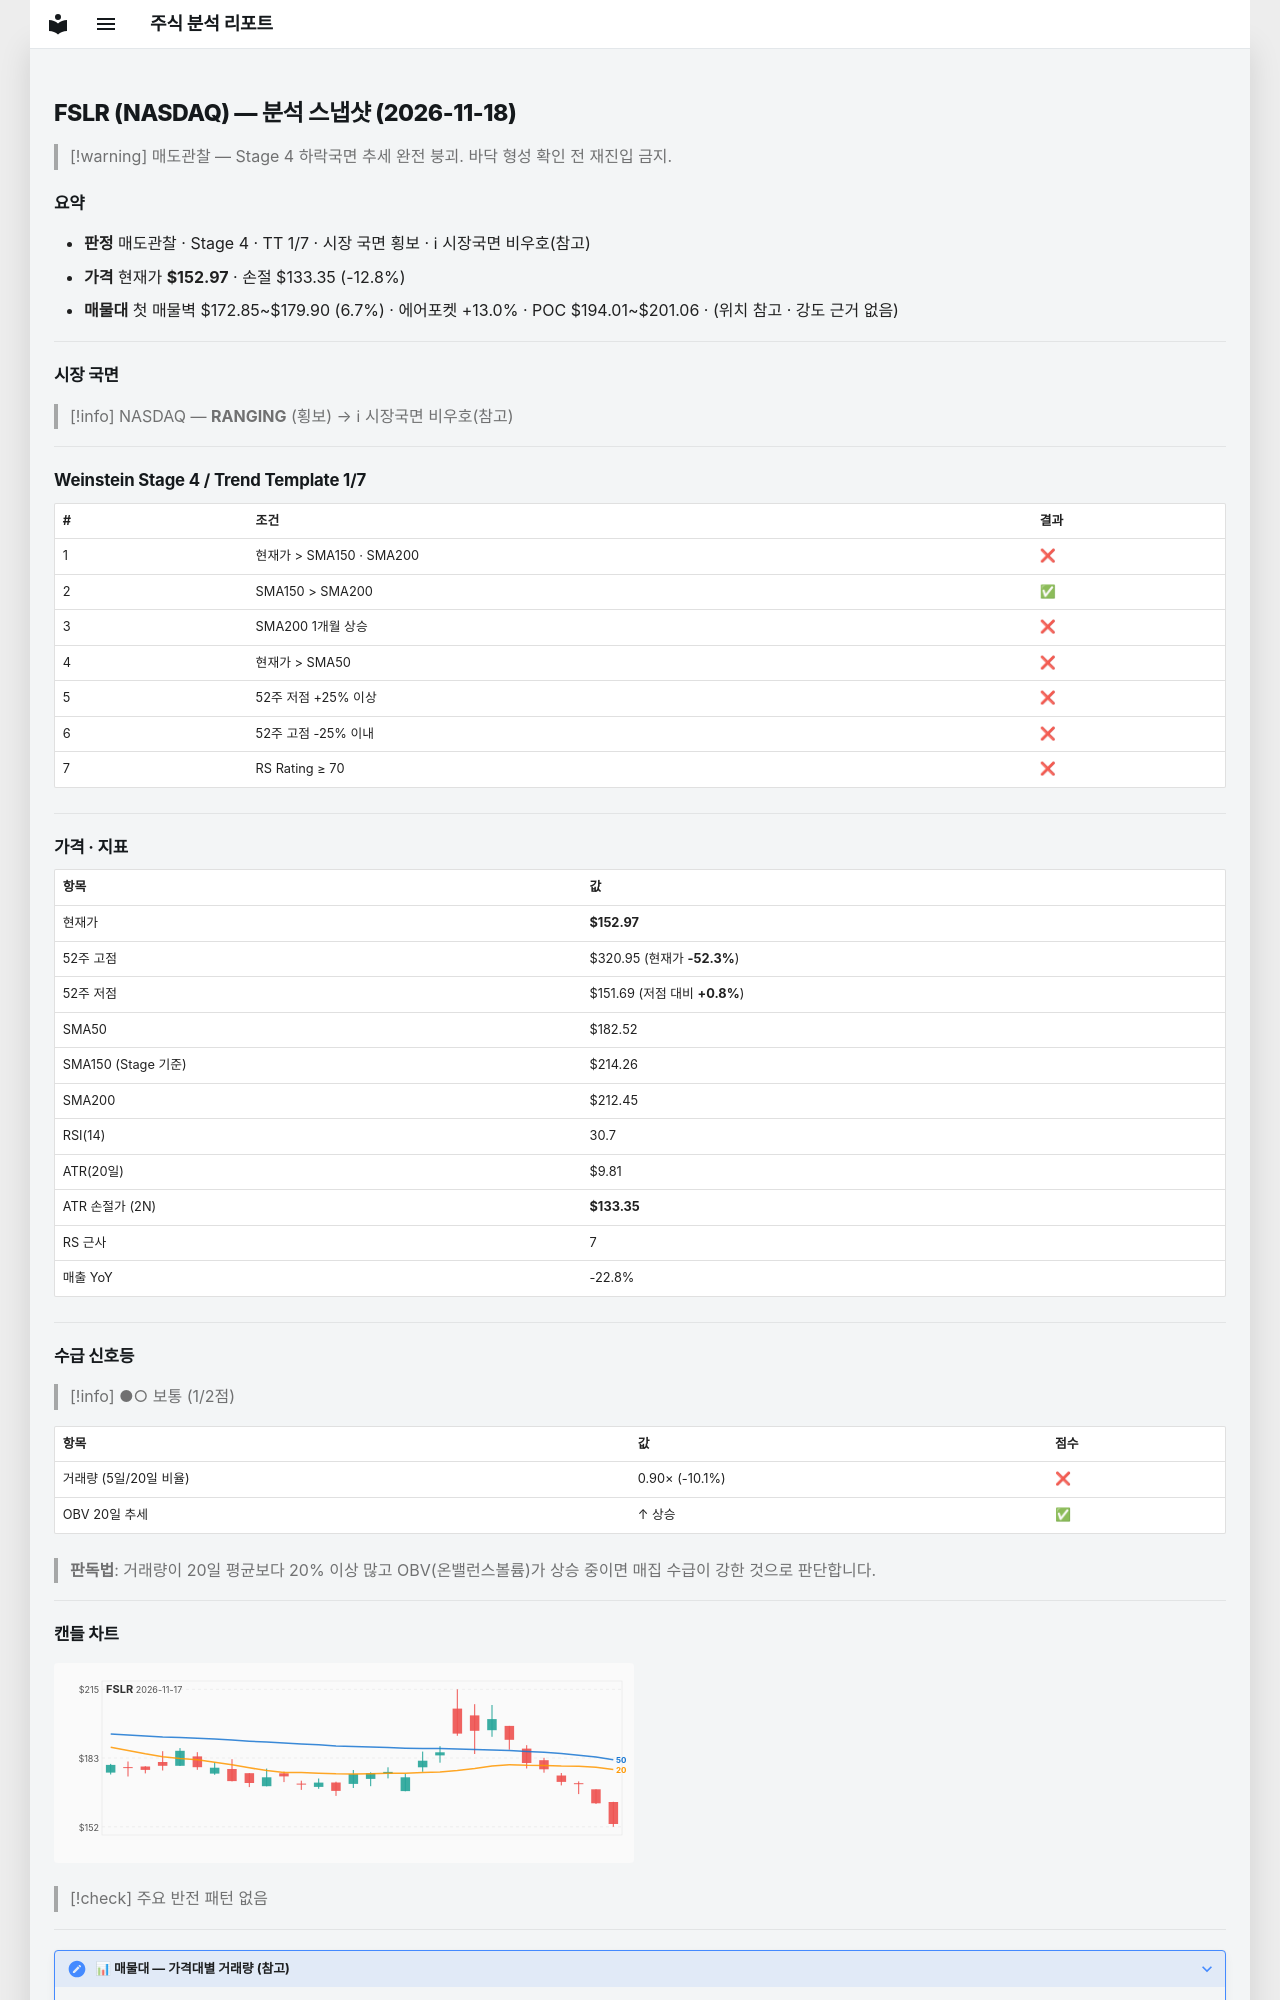

repository: soloandco/stock-reports · page: snapshots/FSLR-2026-11-18/index.html · generator: mkdocs

---
type: analysis-snapshot
title: FSLR 분석 스냅샷
ticker: FSLR
market: NASDAQ
created: 2026-11-18
updated: 2026-11-18
bar-date: 2026-11-17
verdict: 매도관찰
real-rr: 5.95
sma50-gap-pct: -16.2
weekly-position: 저항대아래
weekly-overhead-price: 269.70
weekly-overhead-pct: 76.3
stage: 4
trend-template-score: 1
tt-max: 7
ma-set: sma-50-150-200
price: 152.97000122070312
stop-price: 133.34732786342062
market-regime: RANGING
supply-demand-score: 1/2
supply-demand-label: 보통
status: tracking
tags:
  - stock-agent
  - watchlist
  - FSLR
  - analysis
related:
  - "[[analysis-template]]"
---

# FSLR (NASDAQ) — 분석 스냅샷 (2026-11-18)

> [!warning] 매도관찰 — Stage 4 하락국면
> 추세 완전 붕괴. 바닥 형성 확인 전 재진입 금지.

## 요약

- **판정** 매도관찰 · Stage 4 · TT 1/7 · 시장 국면 횡보 · ℹ 시장국면 비우호(참고)
- **가격** 현재가 **$152.97** · 손절 $133.35 (-12.8%)
- **매물대** 첫 매물벽 $172.85~$179.90 (6.7%) · 에어포켓 +13.0% · POC $194.01~$201.06 · (위치 참고 · 강도 근거 없음)

---

## 시장 국면

> [!info] NASDAQ — **RANGING** (횡보) → ℹ 시장국면 비우호(참고)

---

## Weinstein Stage 4 / Trend Template 1/7

| # | 조건 | 결과 |
|---|------|------|
| 1 | 현재가 > SMA150 · SMA200 | ❌ |
| 2 | SMA150 > SMA200 | ✅ |
| 3 | SMA200 1개월 상승 | ❌ |
| 4 | 현재가 > SMA50 | ❌ |
| 5 | 52주 저점 +25% 이상 | ❌ |
| 6 | 52주 고점 -25% 이내 | ❌ |
| 7 | RS Rating ≥ 70 | ❌ |

---

## 가격 · 지표

| 항목 | 값 |
|------|---|
| 현재가 | **$152.97** |
| 52주 고점 | $320.95 (현재가 **-52.3%**) |
| 52주 저점 | $151.69 (저점 대비 **+0.8%**) |
| SMA50 | $182.52 |
| SMA150 (Stage 기준) | $214.26 |
| SMA200 | $212.45 |
| RSI(14) | 30.7 |
| ATR(20일) | $9.81 |
| ATR 손절가 (2N) | **$133.35** |
| RS 근사 | 7 |
| 매출 YoY | -22.8% |

---
## 수급 신호등

> [!info] ●○ 보통 (1/2점)

| 항목 | 값 | 점수 |
|------|------|------|
| 거래량 (5일/20일 비율) | 0.90× (-10.1%) | ❌ |
| OBV 20일 추세 | ↑ 상승 | ✅ |

> **판독법**: 거래량이 20일 평균보다 20% 이상 많고 OBV(온밸런스볼륨)가 상승 중이면 매집 수급이 강한 것으로 판단합니다.

---
